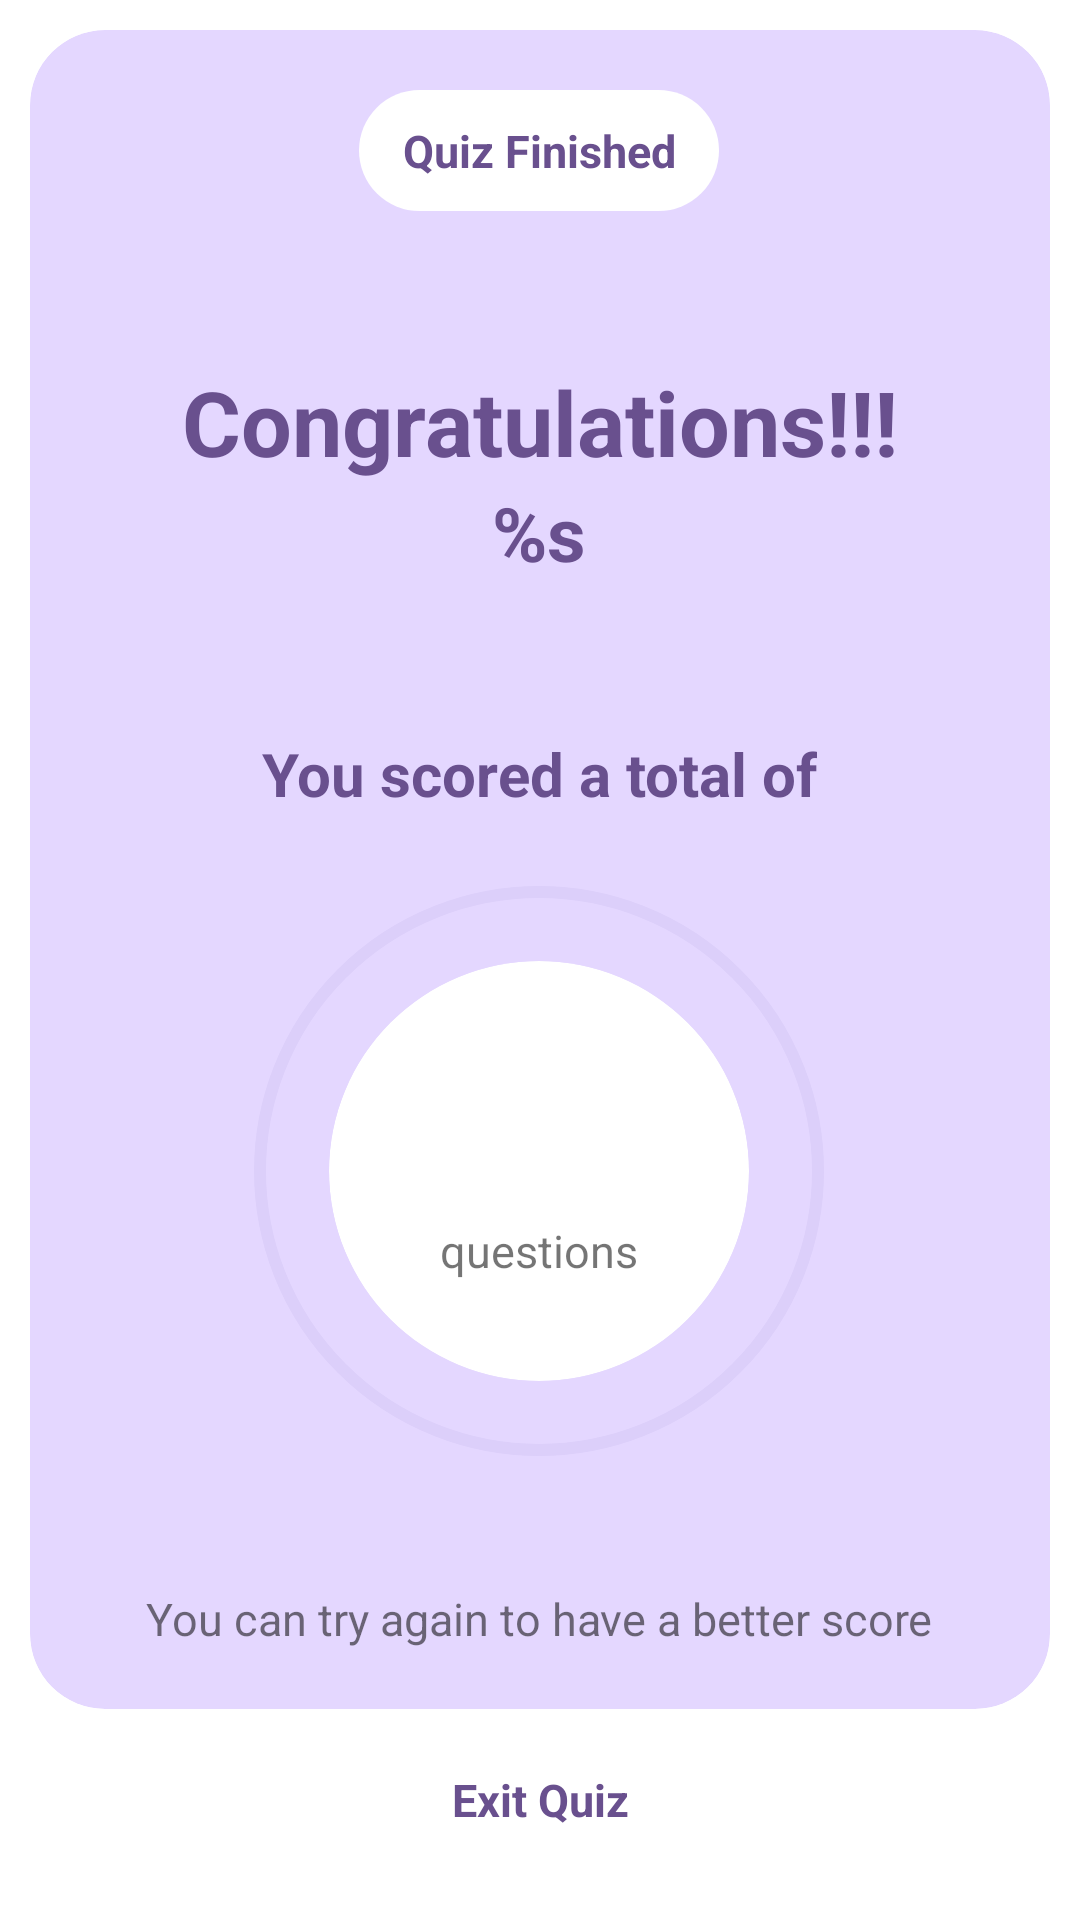

Here is an Android app screen rendered from its layout file. Give the layout XML and the strings, colors and styles it references.
<!-- AndroidManifest.xml: application theme Theme.MyQuizApp -->
<!-- res/layout/activity_result.xml -->
<?xml version="1.0" encoding="utf-8"?>
<LinearLayout xmlns:android="http://schemas.android.com/apk/res/android"
    xmlns:app="http://schemas.android.com/apk/res-auto"
    xmlns:tools="http://schemas.android.com/tools"
    android:layout_width="match_parent"
    android:layout_height="match_parent"
    android:orientation="vertical"
    tools:context=".ResultActivity">

    <androidx.constraintlayout.widget.ConstraintLayout
        android:layout_width="match_parent"
        android:layout_height="match_parent">

        <com.google.android.material.card.MaterialCardView
            android:layout_width="match_parent"
            android:layout_height="wrap_content"
            android:layout_marginHorizontal="10dp"
            android:layout_marginTop="10dp"
            app:cardBackgroundColor="@color/background_result_card"
            app:cardCornerRadius="25dp"
            app:cardElevation="0dp"
            app:layout_constraintTop_toTopOf="parent"
            tools:layout_editor_absoluteX="10dp">

            <LinearLayout
                android:layout_width="wrap_content"
                android:layout_height="wrap_content"
                android:layout_gravity="center"
                android:orientation="vertical">

                <TextView
                    android:layout_width="wrap_content"
                    android:layout_height="wrap_content"
                    android:layout_gravity="center"
                    android:layout_marginTop="20dp"
                    android:background="@drawable/white_label_pill"
                    android:minWidth="120dp"
                    android:padding="10dp"
                    android:text="@string/quiz_finished_title"
                    android:textAlignment="center"
                    android:textColor="@color/text_dark_alt"
                    android:textSize="15sp"
                    android:textStyle="bold" />

                <TextView
                    android:layout_width="wrap_content"
                    android:layout_height="wrap_content"
                    android:layout_gravity="center"
                    android:layout_marginTop="50dp"
                    android:minWidth="120dp"
                    android:text="@string/congratulations"
                    android:textAlignment="center"
                    android:textColor="@color/text_dark_alt"
                    android:textSize="30sp"
                    android:textStyle="bold" />

                <TextView
                    android:id="@+id/tv_user_name"
                    android:layout_width="wrap_content"
                    android:layout_height="wrap_content"
                    android:layout_gravity="center"
                    android:minWidth="120dp"
                    android:text="@string/user_name"
                    android:textAlignment="center"
                    android:textColor="@color/text_dark_alt"
                    android:textSize="25sp"
                    android:textStyle="bold" />

                <TextView
                    android:layout_width="wrap_content"
                    android:layout_height="wrap_content"
                    android:layout_gravity="center"
                    android:layout_marginTop="50dp"
                    android:minWidth="120dp"
                    android:text="@string/score_title"
                    android:textAlignment="center"
                    android:textColor="@color/text_dark_alt"
                    android:textSize="20sp"
                    android:textStyle="bold" />

                <androidx.constraintlayout.widget.ConstraintLayout
                    android:layout_width="wrap_content"
                    android:layout_height="wrap_content"
                    android:layout_gravity="center_horizontal"
                    android:layout_marginVertical="20dp">

                    <com.google.android.material.progressindicator.CircularProgressIndicator
                        android:id="@+id/cpi_scored_questions"
                        android:layout_width="wrap_content"
                        android:layout_height="wrap_content"
                        android:layout_gravity="center"
                        android:indeterminate="false"
                        android:max="10"
                        android:progress="5"
                        app:indicatorColor="@color/progress_alt"
                        app:indicatorSize="190dp"
                        app:trackColor="@color/background_dark_alt"
                        app:trackCornerRadius="10dp"
                        app:trackThickness="4dp"
                        tools:ignore="MissingConstraints" />

                    <com.google.android.material.card.MaterialCardView
                        android:id="@+id/mcv_scored_questions"
                        android:layout_width="140dp"
                        android:layout_height="140dp"
                        app:cardBackgroundColor="@color/white"
                        app:cardCornerRadius="120dp"
                        app:cardElevation="0dp"
                        app:layout_constraintBottom_toBottomOf="@+id/cpi_scored_questions"
                        app:layout_constraintEnd_toEndOf="@+id/cpi_scored_questions"
                        app:layout_constraintStart_toStartOf="@+id/cpi_scored_questions"
                        app:layout_constraintTop_toTopOf="@+id/cpi_scored_questions">

                        <LinearLayout
                            android:layout_width="wrap_content"
                            android:layout_height="wrap_content"
                            android:layout_gravity="center"
                            android:orientation="vertical">

                            <TextView
                                android:id="@+id/tv_scored_questions"
                                android:layout_width="wrap_content"
                                android:layout_height="wrap_content"
                                android:layout_gravity="center_horizontal"
                                android:textSize="40sp"
                                android:textStyle="bold"
                                app:layout_constraintBottom_toBottomOf="@+id/mcv_scored_questions"
                                app:layout_constraintEnd_toEndOf="@+id/mcv_scored_questions"
                                app:layout_constraintStart_toStartOf="@+id/mcv_scored_questions"
                                app:layout_constraintTop_toTopOf="@+id/mcv_scored_questions"
                                tools:text="5" />

                            <TextView
                                android:layout_width="wrap_content"
                                android:layout_height="wrap_content"
                                android:layout_gravity="center_horizontal"
                                android:text="questions"
                                android:textSize="15sp"
                                app:layout_constraintBottom_toBottomOf="@+id/mcv_scored_questions"
                                app:layout_constraintEnd_toEndOf="@+id/mcv_scored_questions"
                                app:layout_constraintStart_toStartOf="@+id/mcv_scored_questions"
                                app:layout_constraintTop_toTopOf="@+id/mcv_scored_questions" />
                        </LinearLayout>

                    </com.google.android.material.card.MaterialCardView>


                </androidx.constraintlayout.widget.ConstraintLayout>
                <TextView
                    android:layout_width="wrap_content"
                    android:layout_height="wrap_content"
                    android:layout_gravity="center_horizontal"
                    android:layout_marginVertical="20dp"
                    android:text="@string/exit_message"
                    android:textSize="15sp"
 />
            </LinearLayout>

        </com.google.android.material.card.MaterialCardView>

        <TextView
            android:id="@+id/tv_exit_quiz"
            android:layout_width="wrap_content"
            android:layout_height="wrap_content"
            android:layout_gravity="center_horizontal"
            android:layout_marginBottom="20dp"
            android:background="@drawable/white_label_pill"
            android:minWidth="120dp"
            android:padding="10dp"
            android:text="@string/exit_quiz"
            android:textAlignment="center"
            android:textColor="@color/text_dark_alt"
            android:textSize="15sp"
            android:textStyle="bold"
            app:layout_constraintBottom_toBottomOf="parent"
            app:layout_constraintEnd_toEndOf="parent"
            app:layout_constraintStart_toStartOf="parent" />
    </androidx.constraintlayout.widget.ConstraintLayout>

</LinearLayout>
<!-- resources referenced by this layout -->
<resources>
  <color name="background_dark_alt">#DCCFFA</color>
  <color name="background_result_card">#E4D7FF</color>
  <color name="progress_alt">#BB9DFF</color>
  <color name="text_dark_alt">#69508E</color>
  <color name="white">#FFFFFFFF</color>
  <!-- drawable white_label_pill (drawable) -->
  <?xml version="1.0" encoding="utf-8"?>
  <shape xmlns:android="http://schemas.android.com/apk/res/android"
      android:shape="rectangle"
      >
      <solid android:color="@color/white" />
      <corners android:radius="1000dp" />
  </shape>
  <string name="congratulations">Congratulations!!!</string>
  <string name="exit_message">You can try again to have a better score</string>
  <string name="exit_quiz">Exit Quiz</string>
  <string name="quiz_finished_title">Quiz Finished</string>
  <string name="score_title">You scored a total of</string>
  <string name="user_name">%s</string>
  <style name="Theme.MyQuizApp" parent="Theme.MaterialComponents.Light.NoActionBar">
          
          <item name="colorPrimary">@color/purple_500</item>
          <item name="colorPrimaryVariant">@color/purple_700</item>
          <item name="colorOnPrimary">@color/white</item>
          
          <item name="colorSecondary">@color/teal_200</item>
          <item name="colorSecondaryVariant">@color/teal_700</item>
          <item name="colorOnSecondary">@color/black</item>
          
          <item name="android:statusBarColor">?attr/colorPrimaryVariant</item>
          
          <item name="android:windowFullscreen">true</item>
      </style>
  <color name="purple_500">#FF6200EE</color>
  <color name="purple_700">#FF3700B3</color>
  <color name="teal_200">#FF03DAC5</color>
  <color name="teal_700">#FF018786</color>
  <color name="black">#FF000000</color>
</resources>
